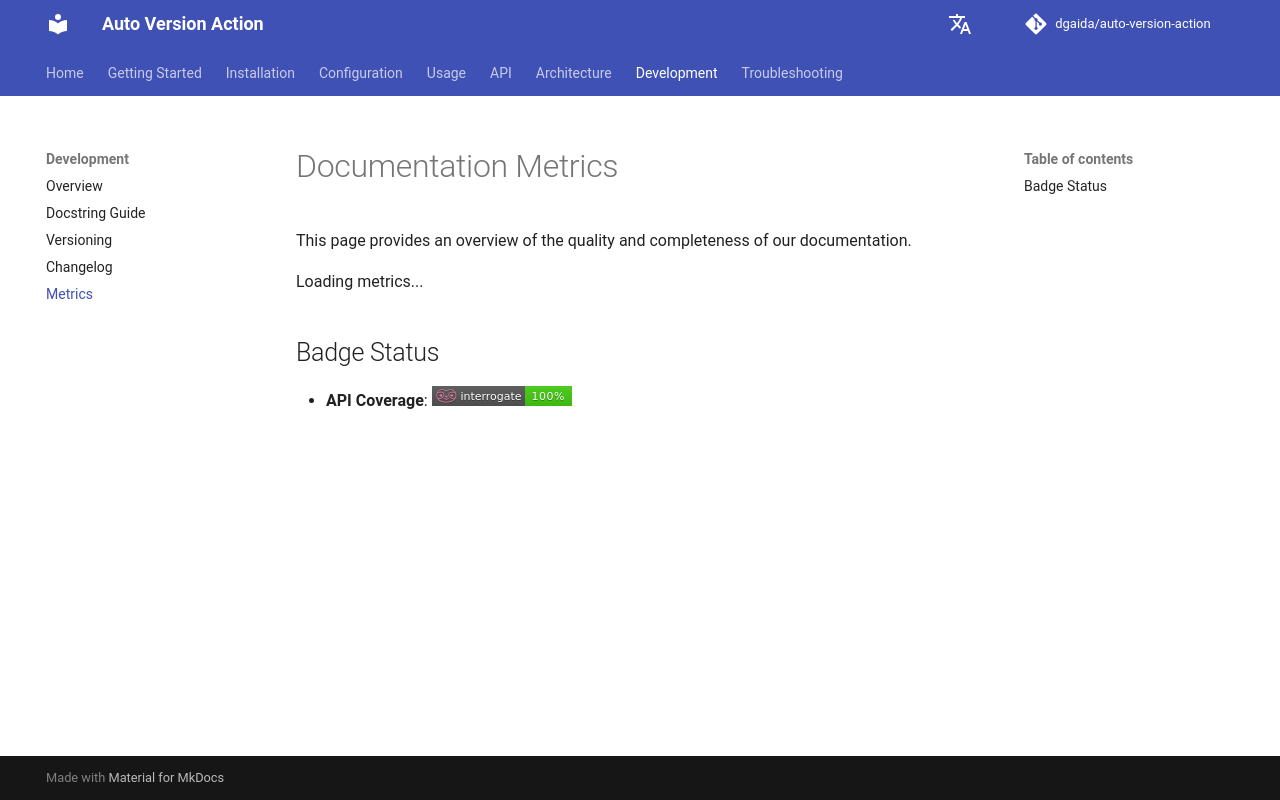

repository: dgaida/auto-version-action · page: dev/en/metrics/index.html · generator: mkdocs

# Documentation Metrics

This page provides an overview of the quality and completeness of our documentation.

<div id="metrics-dashboard">
  <p>Loading metrics...</p>
</div>

<script>
fetch('../assets/metrics.json')
  .then(response => response.json())
  .then(data => {
    const dashboard = document.getElementById('metrics-dashboard');
    dashboard.innerHTML = `
      <table>
        <thead>
          <tr>
            <th>Metric</th>
            <th>Value</th>
            <th>Status</th>
          </tr>
        </thead>
        <tbody>
          <tr>
            <td>API Coverage</td>
            <td>${data.api_coverage}%</td>
            <td>${data.api_coverage >= 95 ? '✅' : '❌'}</td>
          </tr>
          <tr>
            <td>Broken Links</td>
            <td>${data.broken_links}</td>
            <td>${data.broken_links === 0 ? '✅' : '❌'}</td>
          </tr>
          <tr>
            <td>Markdown Lint Errors</td>
            <td>${data.lint_errors}</td>
            <td>${data.lint_errors === 0 ? '✅' : '❌'}</td>
          </tr>
        </tbody>
      </table>
      <p><em>Last updated: ${data.last_updated}</em></p>
    `;
  })
  .catch(error => {
    document.getElementById('metrics-dashboard').innerHTML = '<p>Error loading metrics.</p>';
  });
</script>

## Badge Status

- **API Coverage**: ![Interrogate Coverage](../assets/interrogate.svg)  
